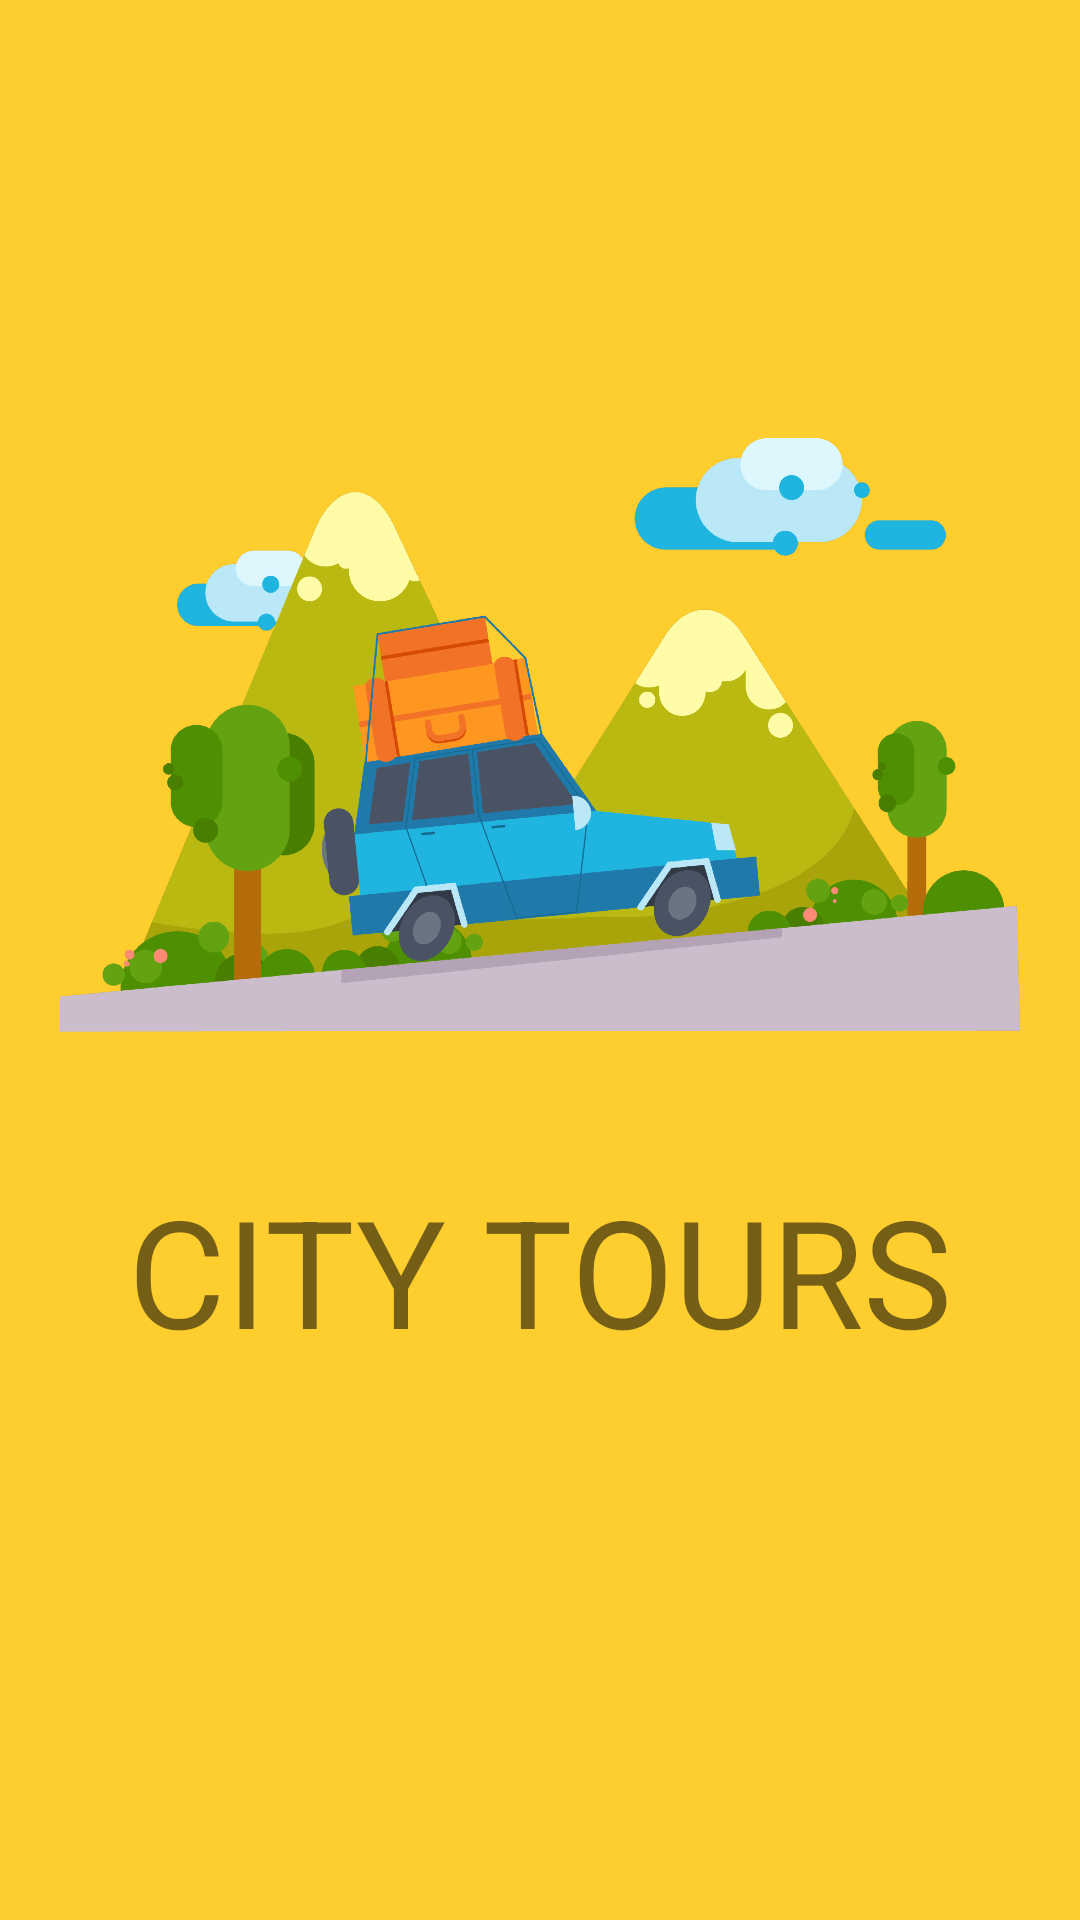

Reconstruct the res/layout file that produces this screen, plus the resources it refers to.
<!-- AndroidManifest.xml: application theme AppTheme -->
<!-- res/layout/activity_main.xml -->
<?xml version="1.0" encoding="utf-8"?>
<RelativeLayout xmlns:android="http://schemas.android.com/apk/res/android"
    xmlns:app="http://schemas.android.com/apk/res-auto"
    xmlns:tools="http://schemas.android.com/tools"
    android:layout_width="match_parent"
    android:layout_height="match_parent"
    android:background="#fece2f"
    tools:context=".MainActivity">

    <ImageView
        android:layout_width="400dp"
        android:layout_height="250dp"
        android:id="@+id/image"
        android:scaleType="fitCenter"
        android:layout_marginTop="120dp"
        android:layout_marginStart="20dp"
        android:layout_marginEnd="20dp"
        android:layout_marginRight="20dp"
        android:transitionName="logo_image"
        android:src="@drawable/car"
        android:layout_marginLeft="20dp" />

    <TextView
        android:id="@+id/splash_title"
        android:layout_width="wrap_content"
        android:layout_marginTop="10dp"
        android:padding="10dp"
        android:layout_height="wrap_content"
        android:layout_below="@+id/image"
        android:layout_centerHorizontal="true"
        android:fontFamily="sans-serif-condensed"
        android:transitionName="logo_text"
        android:text="@string/city_tours"
        android:textSize="50sp"
        app:fontFamily="@font/montserrat"
        tools:ignore="UnknownId" />

</RelativeLayout>
<!-- resources referenced by this layout -->
<resources>
  <!-- drawable car: png bitmap (drawable-hdpi, 132359 bytes) -->
  <string name="city_tours">CITY TOURS</string>
  <style name="AppTheme" parent="Theme.MaterialComponents.Light.NoActionBar">
           Customize your theme here.
          <item name="colorPrimary">@color/colorPrimary</item>
          <item name="colorPrimaryDark">@color/colorPrimaryDark</item>
          <item name="colorAccent">@color/colorAccent</item>
  
      </style>
  <color name="colorPrimary">#fece2f</color>
  <color name="colorPrimaryDark">#757575</color>
  <color name="colorAccent">#9e9e9e</color>
</resources>
